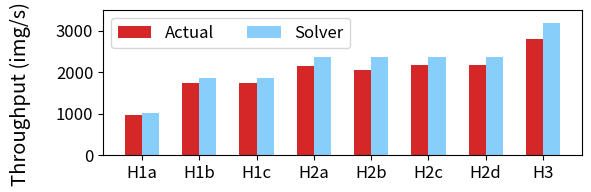

The script that saved this image:
#!/usr/bin/env python3

import itertools

import numpy as np
import matplotlib.pyplot as plt

def plot():
  fig = plt.figure(figsize=(6, 2))
  ax = fig.add_subplot(1, 1, 1)
  output_file = "solver_throughputs.pdf"

  # Data
  labels = ["H1a", "H1b", "H1c", "H2a", "H2b", "H2c", "H2d", "H3"]
  real = [978.248, 1745.47, 1745.58, 2139.48, 2054.21, 2169.04, 2174.31, 2803.32]
  solver = [1024.3065346526103, 1869.4647355868847, 1869.4647355868847, 2352.98564548623,\
    2352.98564548623, 2352.98564548623, 2352.98564548623, 3182.3460859090897]

  # Bar indexes
  width = 0.3
  i1 = list(range(len(real)))
  i2 = [x + width for x in i1]
  
  # Plot the bars
  bars = []
  ax.bar(i1, real, color="tab:red", width=width, label="Actual")
  ax.bar(i2, solver, color="lightskyblue", width=width, label="Solver")

  # Legends and labels
  plt.xticks([width/2 + x for x in i1], labels, fontsize=12)
  plt.yticks(fontsize=12)
  plt.ylim(0, max(real + solver) * 1.1)
  ax.set_ylabel("Throughput (img/s)", fontsize=14.5)
  ax.yaxis.set_label_coords(-0.15, 0.425)
  ax.legend(fontsize=12, loc="upper left", ncol=2)
  fig.set_tight_layout({"pad": 1})
  fig.savefig(output_file)
  print("Saved to %s" % output_file)

  diffs = []
  for i in range(len(real)):
    diffs.append(abs(solver[i] - real[i]) / real[i] * 100)
    print("Percent difference: %.3g%%" % diffs[-1])
  print("Average percent difference: %.3g%%" % (sum(diffs) / len(diffs)))

if __name__ == "__main__":
  plot()

